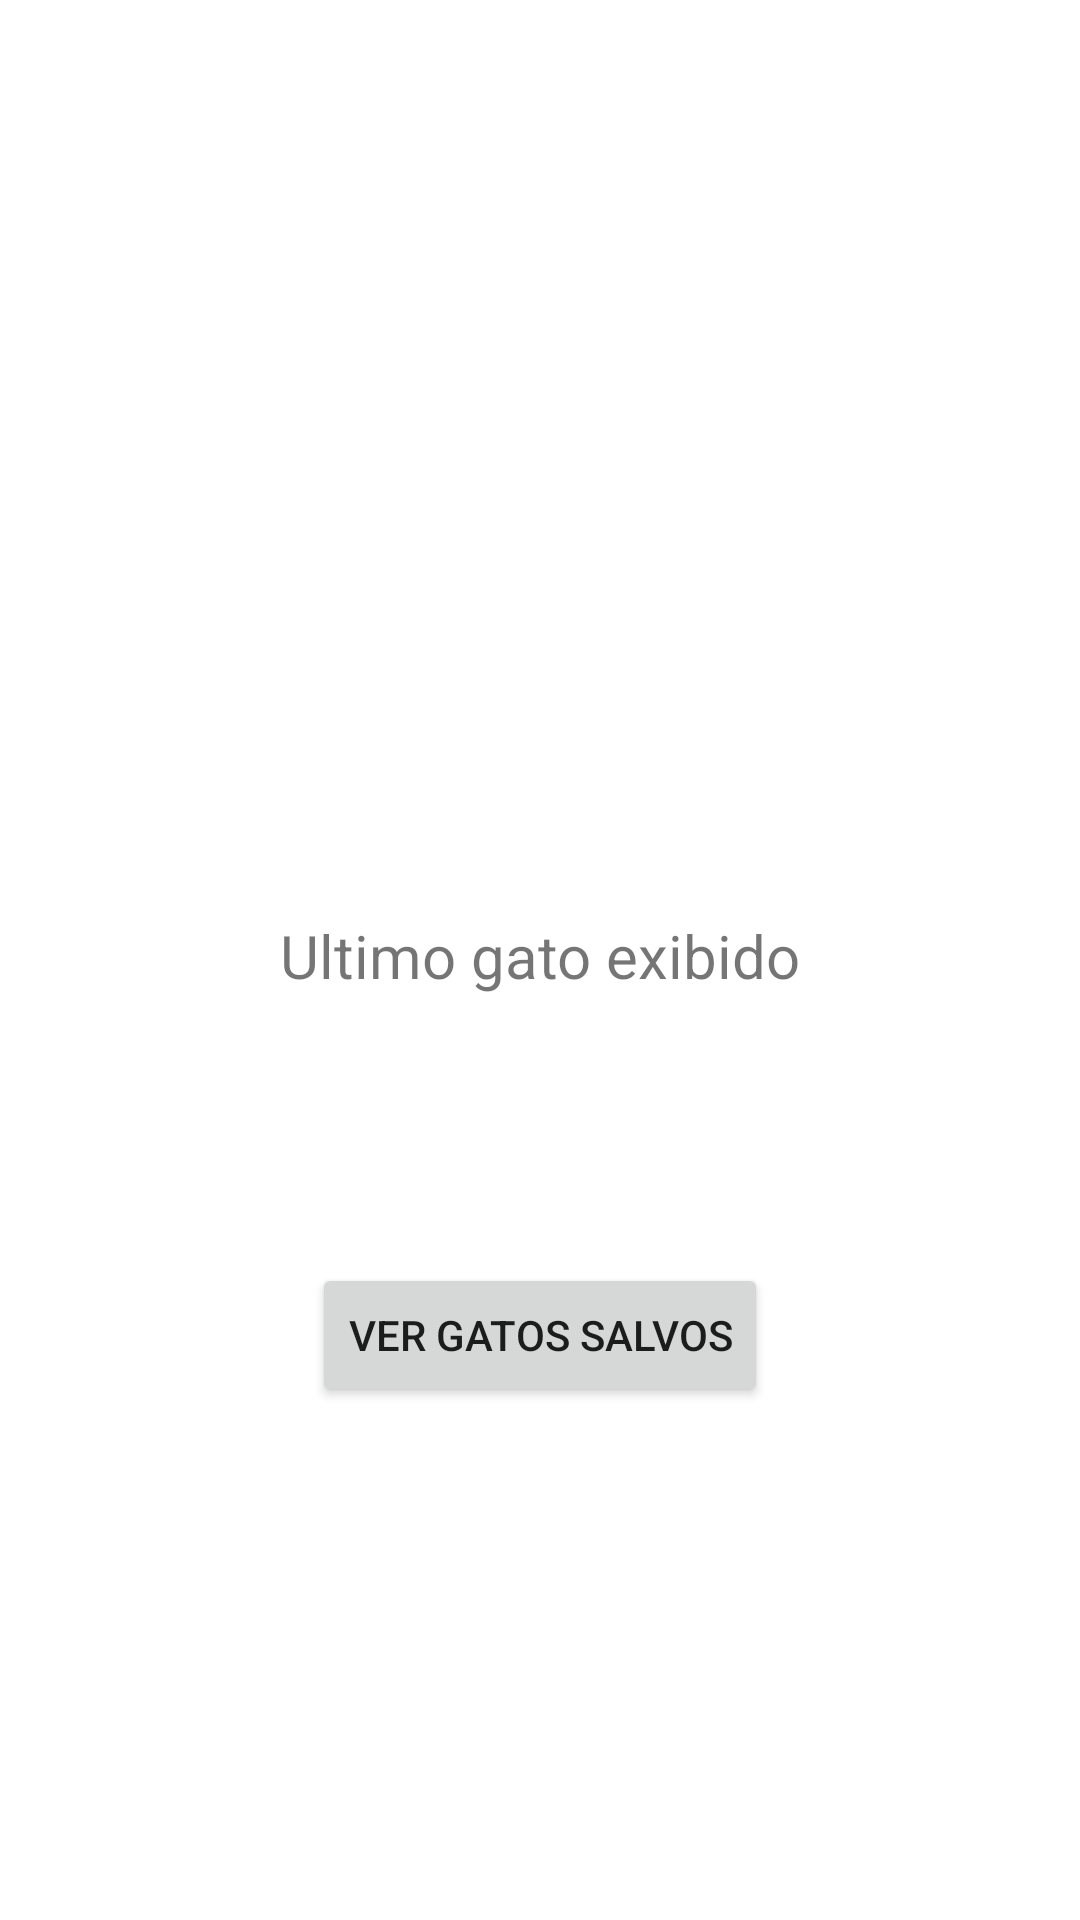

The Android layout XML behind this screen, and the referenced resources:
<!-- AndroidManifest.xml: application theme Theme.ChoosingCat -->
<!-- res/layout/fragment_last_cat_saved.xml -->
<?xml version="1.0" encoding="utf-8"?>
<androidx.constraintlayout.widget.ConstraintLayout xmlns:android="http://schemas.android.com/apk/res/android"
    xmlns:app="http://schemas.android.com/apk/res-auto"
    xmlns:tools="http://schemas.android.com/tools"
    android:layout_width="match_parent"
    android:layout_height="match_parent">

    <TextView
        android:id="@+id/textView2"
        android:layout_width="wrap_content"
        android:layout_height="wrap_content"
        android:layout_marginTop="305dp"
        android:text="Ultimo gato exibido"
        android:textSize="20sp"
        app:layout_constraintEnd_toEndOf="parent"
        app:layout_constraintStart_toStartOf="parent"
        app:layout_constraintTop_toTopOf="parent" />

    <Button
        android:id="@+id/btnBackToCats"
        android:layout_width="wrap_content"
        android:layout_height="wrap_content"
        android:layout_marginBottom="171dp"
        android:text="Ver gatos salvos"
        app:layout_constraintBottom_toBottomOf="parent"
        app:layout_constraintEnd_toEndOf="parent"
        app:layout_constraintStart_toStartOf="parent" />
</androidx.constraintlayout.widget.ConstraintLayout>
<!-- resources referenced by this layout -->
<resources>
  <style name="Theme.ChoosingCat" parent="Theme.MaterialComponents.DayNight.DarkActionBar">
          
          <item name="colorPrimary">@color/purple_500</item>
          <item name="colorPrimaryVariant">@color/purple_700</item>
          <item name="colorOnPrimary">@color/white</item>
          
          <item name="colorSecondary">@color/teal_200</item>
          <item name="colorSecondaryVariant">@color/teal_700</item>
          <item name="colorOnSecondary">@color/black</item>
          
          <item name="android:statusBarColor" tools:targetApi="l">?attr/colorPrimaryVariant</item>
          
      </style>
  <!-- not gathered from this repository: default colours our renderer supplied (Android Studio template values) -->
  <color name="purple_500">#FF6200EE</color>
  <color name="purple_700">#FF3700B3</color>
  <color name="teal_200">#FF03DAC5</color>
  <color name="teal_700">#FF018786</color>
  <color name="black">#FF000000</color>
  <color name="white">#FFFFFFFF</color>
</resources>
